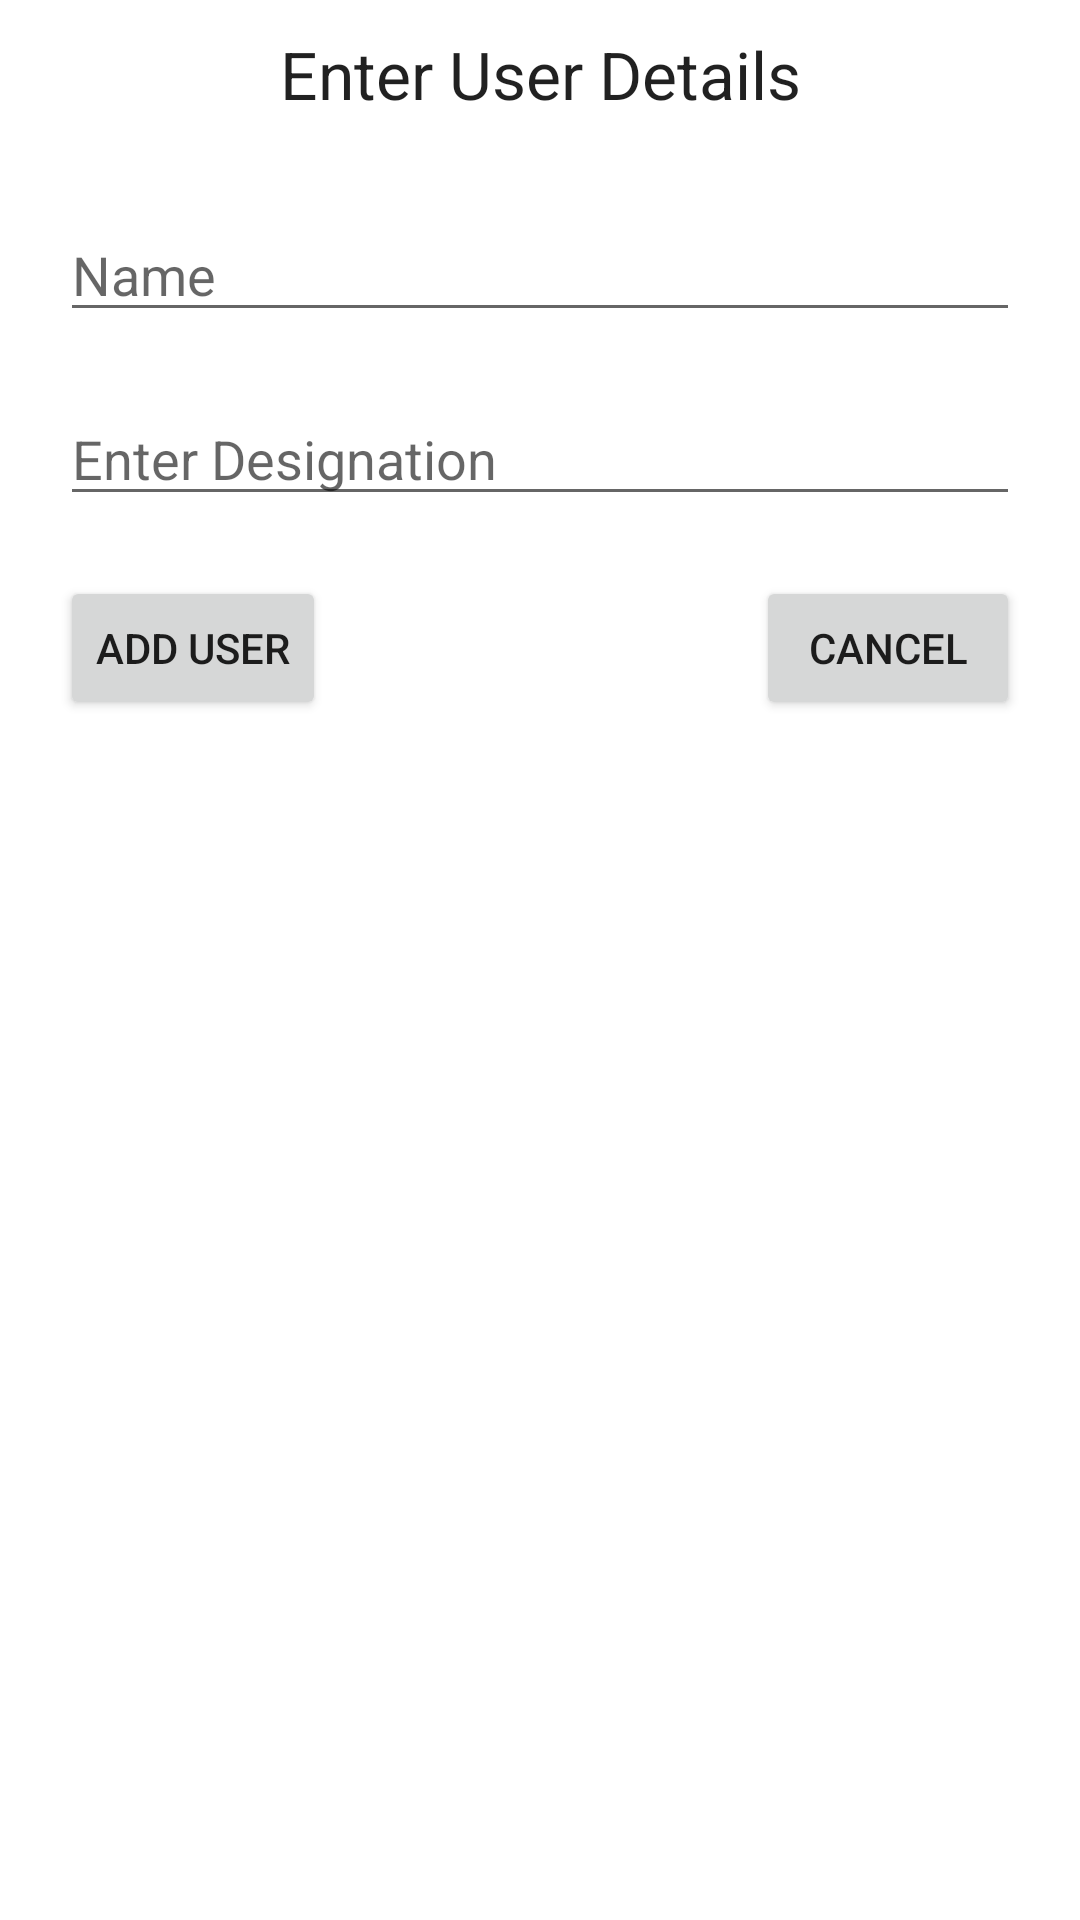

Layout XML and referenced resources for this Android screen:
<!-- AndroidManifest.xml: application theme Theme.DaggerHiltRoom -->
<!-- res/layout/add_user_dialog.xml -->
<?xml version="1.0" encoding="utf-8"?>
<androidx.constraintlayout.widget.ConstraintLayout xmlns:android="http://schemas.android.com/apk/res/android"
    xmlns:app="http://schemas.android.com/apk/res-auto"
    android:layout_width="match_parent"
    xmlns:tools="http://schemas.android.com/tools"
    android:layout_height="match_parent">

    <TextView
        android:id="@+id/titleID"
        android:layout_width="wrap_content"
        android:layout_height="wrap_content"
        android:layout_marginTop="10dp"
        android:text="@string/enter_user_details"
        android:textAppearance="@style/TextAppearance.AppCompat.Large"
        app:layout_constraintEnd_toEndOf="parent"
        app:layout_constraintStart_toStartOf="parent"
        app:layout_constraintTop_toTopOf="parent" />

    <EditText
        android:id="@+id/enterNameID"
        android:layout_width="match_parent"
        android:layout_height="wrap_content"
        android:layout_marginStart="20dp"
        android:layout_marginTop="30dp"
        android:layout_marginEnd="20dp"
        android:hint="@string/name"
        android:inputType="textPersonName"
        app:layout_constraintTop_toBottomOf="@id/titleID" />

    <EditText
        android:id="@+id/enterDesignationID"
        android:layout_width="match_parent"
        android:layout_height="wrap_content"
        android:layout_marginStart="20dp"
        android:layout_marginTop="20dp"
        android:layout_marginEnd="20dp"
        android:hint="@string/enter_designation"
        android:inputType="textPersonName"
        app:layout_constraintEnd_toEndOf="parent"
        app:layout_constraintStart_toStartOf="parent"
        app:layout_constraintTop_toBottomOf="@id/enterNameID" />

    <Button
        android:id="@+id/addUserBtnID"
        android:layout_width="wrap_content"
        android:layout_height="wrap_content"
        android:layout_marginTop="20dp"
        android:text="@string/add_user"
        app:layout_constraintStart_toStartOf="@id/enterDesignationID"
        app:layout_constraintTop_toBottomOf="@id/enterDesignationID" />

    <Button
        android:id="@+id/cancelBtnID"
        android:layout_width="wrap_content"
        android:layout_height="wrap_content"
        android:layout_marginTop="20dp"
        android:text="@string/cancel"
        app:layout_constraintEnd_toEndOf="@id/enterDesignationID"
        app:layout_constraintTop_toBottomOf="@id/enterDesignationID" />
</androidx.constraintlayout.widget.ConstraintLayout>
<!-- resources referenced by this layout -->
<resources>
  <string name="add_user">Add User</string>
  <string name="cancel">Cancel</string>
  <string name="enter_designation">Enter Designation</string>
  <string name="enter_user_details">Enter User Details</string>
  <string name="name">Name</string>
  <style name="Theme.DaggerHiltRoom" parent="Theme.MaterialComponents.DayNight.DarkActionBar">
          
          <item name="colorPrimary">@color/purple_500</item>
          <item name="colorPrimaryVariant">@color/purple_700</item>
          <item name="colorOnPrimary">@color/white</item>
          
          <item name="colorSecondary">@color/teal_200</item>
          <item name="colorSecondaryVariant">@color/teal_700</item>
          <item name="colorOnSecondary">@color/black</item>
          
          <item name="android:statusBarColor" tools:targetApi="l">?attr/colorPrimaryVariant</item>
          
      </style>
  <!-- not gathered from this repository: default colours our renderer supplied (Android Studio template values) -->
  <color name="purple_500">#FF6200EE</color>
  <color name="purple_700">#FF3700B3</color>
  <color name="teal_200">#FF03DAC5</color>
  <color name="teal_700">#FF018786</color>
  <color name="black">#FF000000</color>
  <color name="white">#FFFFFFFF</color>
</resources>
